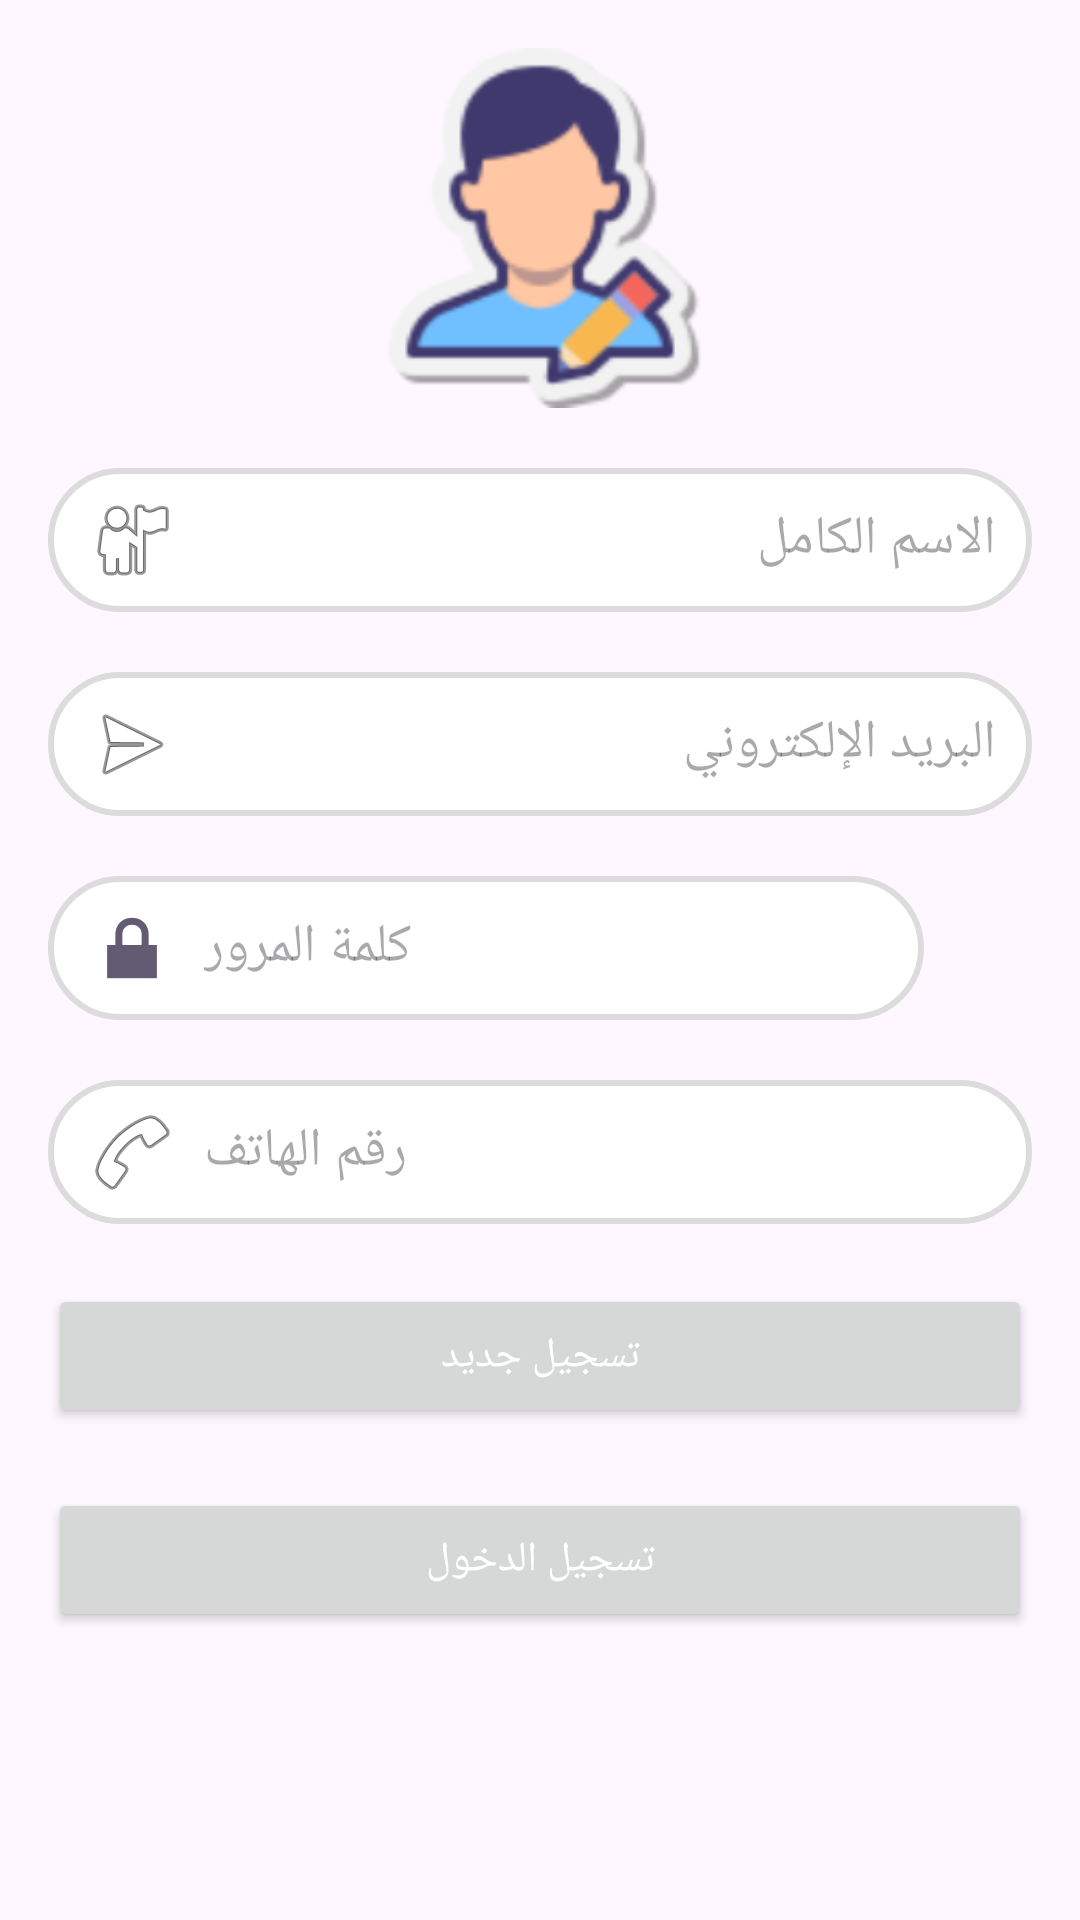

Layout XML and referenced resources for this Android screen:
<!-- AndroidManifest.xml: application theme Theme.CourseHubManager -->
<!-- res/layout/activity_register.xml -->
<ScrollView xmlns:android="http://schemas.android.com/apk/res/android"
    android:layout_width="match_parent"
    android:layout_height="match_parent"
    android:padding="16dp">

    <LinearLayout
        android:layout_width="match_parent"
        android:layout_height="wrap_content"
        android:orientation="vertical"
        android:gravity="center_horizontal">

        <ImageView
            android:id="@+id/registerImage"
            android:layout_width="120dp"
            android:layout_height="120dp"
            android:src="@drawable/register_photo"
            android:contentDescription="Profile Image"
            android:layout_marginBottom="20dp" />

        <EditText
            android:id="@+id/name"
            android:hint="الاسم الكامل"
            android:layout_width="match_parent"
            android:layout_height="48dp"
            android:padding="12dp"
            android:inputType="textPersonName"
            android:drawableStart="@android:drawable/ic_menu_myplaces"
            android:drawablePadding="8dp"
            android:layout_marginBottom="20dp"
            android:background="@drawable/rounded_edittext" />

        <EditText
            android:id="@+id/email"
            android:hint="البريد الإلكتروني"
            android:layout_width="match_parent"
            android:layout_height="48dp"
            android:padding="12dp"
            android:inputType="textEmailAddress"
            android:drawableStart="@android:drawable/ic_menu_send"
            android:drawablePadding="8dp"
            android:layout_marginBottom="20dp"
            android:background="@drawable/rounded_edittext" />

        <RelativeLayout
            android:layout_width="match_parent"
            android:layout_height="48dp"
            android:layout_marginBottom="20dp">

            <EditText
                android:id="@+id/password"
                android:hint="كلمة المرور"
                android:layout_width="match_parent"
                android:layout_height="match_parent"
                android:padding="12dp"
                android:inputType="textPassword"
                android:drawableStart="@android:drawable/ic_lock_lock"
                android:drawablePadding="8dp"
                android:background="@drawable/rounded_edittext"
                android:layout_alignParentStart="true"
                android:layout_toStartOf="@+id/togglePasswordVisibility"
                android:layout_centerVertical="true" />

            <ImageView
                android:id="@+id/togglePasswordVisibility"
                android:layout_width="36dp"
                android:layout_height="36dp"
                android:layout_alignParentEnd="true"
                android:layout_centerVertical="true"
                android:padding="6dp"
                android:src="@drawable/ic_eye_off"
                android:contentDescription="Toggle Password Visibility"
                android:clickable="true"
                android:focusable="true" />
        </RelativeLayout>

        <EditText
            android:id="@+id/phone"
            android:hint="رقم الهاتف"
            android:layout_width="match_parent"
            android:layout_height="48dp"
            android:padding="12dp"
            android:inputType="phone"
            android:drawableStart="@android:drawable/ic_menu_call"
            android:drawablePadding="8dp"
            android:layout_marginBottom="20dp"
            android:background="@drawable/rounded_edittext" />

        <Button
            android:id="@+id/registerButton"
            android:text="تسجيل جديد"
            android:layout_width="match_parent"
            android:layout_height="48dp"
            android:layout_marginBottom="20dp"
            android:textColor="#FFFFFF" />

        <Button
            android:id="@+id/loginButton"
            android:text="تسجيل الدخول"
            android:layout_width="match_parent"
            android:layout_height="48dp"
            android:textColor="#FFFFFF" />

    </LinearLayout>
</ScrollView>
<!-- resources referenced by this layout -->
<resources>
  <!-- drawable register_photo: png bitmap (drawable, 22057 bytes) -->
  <!-- drawable rounded_edittext (drawable) -->
  <shape xmlns:android="http://schemas.android.com/apk/res/android">
      <solid android:color="#FFFFFF"/>
      <corners android:radius="25dp"/>
      <stroke android:color="#DCDCDC" android:width="2dp"/>
  </shape>
  <style name="Theme.CourseHubManager" parent="Base.Theme.CourseHubManager" />
  <style name="Base.Theme.CourseHubManager" parent="Theme.Material3.DayNight.NoActionBar">
          
          
      </style>
</resources>
